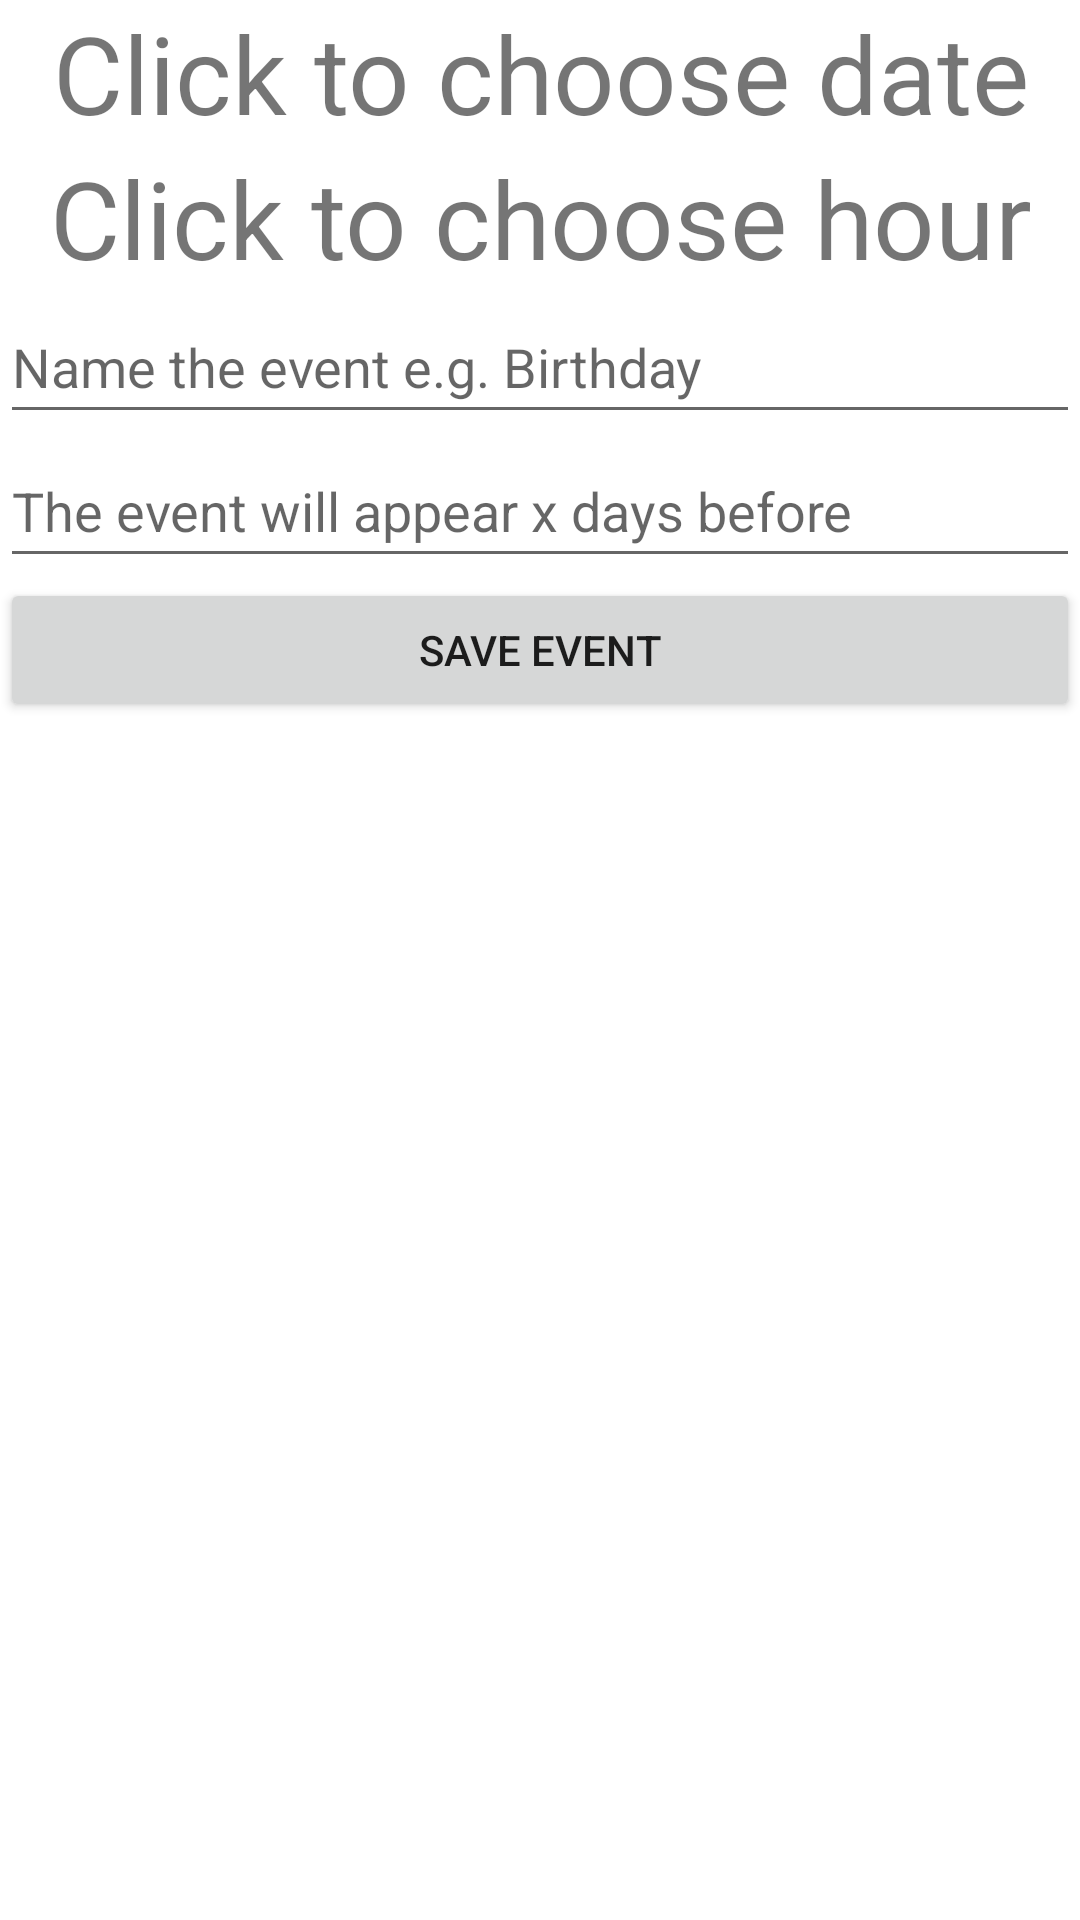

This screen was rendered from an Android layout file. Write that file and the resources it references.
<!-- AndroidManifest.xml: application theme Theme.InteligentMirror -->
<!-- res/layout/event_include.xml -->
<ScrollView xmlns:android="http://schemas.android.com/apk/res/android"
    xmlns:app="http://schemas.android.com/apk/res-auto"
    android:layout_width="match_parent"
    android:layout_height="match_parent">
    <LinearLayout
        android:layout_width="match_parent"
        android:layout_height="wrap_content"
        android:orientation="vertical">

        <TextView
            android:id="@+id/dateTv"
            android:layout_width="match_parent"
            android:layout_height="wrap_content"
            android:text="@string/date"
            android:textAlignment="center"
            android:textSize="36sp" />

        <TextView
            android:id="@+id/hourTv"
            android:layout_width="match_parent"
            android:layout_height="wrap_content"
            android:text="@string/hour"
            android:textAlignment="center"
            android:textSize="36sp" />

        <EditText
            android:id="@+id/eventEt"
            android:layout_width="match_parent"
            android:layout_height="wrap_content"
            android:autofillHints="@string/event_name"
            android:ems="10"
            android:hint="@string/event_name"
            android:inputType="textPersonName"
            android:minHeight="48dp"
            android:textSize="18sp" />

        <EditText
            android:id="@+id/howmanydaysEt"
            android:layout_width="match_parent"
            android:layout_height="wrap_content"
            android:autofillHints="@string/event_days"
            android:ems="10"
            android:hint="@string/event_days"
            android:inputType="number"
            android:minHeight="48dp" />

        <Button
            android:id="@+id/eventBtn"
            android:layout_width="match_parent"
            android:layout_height="wrap_content"
            android:text="@string/event_btn" />

    </LinearLayout>
</ScrollView>
<!-- resources referenced by this layout -->
<resources>
  <string name="date">Click to choose date</string>
  <string name="event_btn">save event</string>
  <string name="event_days">The event will appear x days before</string>
  <string name="event_name">Name the event e.g. Birthday</string>
  <string name="hour">Click to choose hour</string>
  <style name="Theme.InteligentMirror" parent="Theme.MaterialComponents.DayNight.DarkActionBar">
          
          <item name="colorPrimary">@color/purple_500</item>
          <item name="colorPrimaryVariant">@color/purple_700</item>
          <item name="colorOnPrimary">@color/white</item>
          
          <item name="colorSecondary">@color/teal_200</item>
          <item name="colorSecondaryVariant">@color/teal_700</item>
          <item name="colorOnSecondary">@color/black</item>
          
          <item name="android:statusBarColor" tools:targetApi="l">?attr/colorPrimaryVariant</item>
          
      </style>
  <!-- not gathered from this repository: default colours our renderer supplied (Android Studio template values) -->
  <color name="purple_500">#FF6200EE</color>
  <color name="purple_700">#FF3700B3</color>
  <color name="teal_200">#FF03DAC5</color>
  <color name="teal_700">#FF018786</color>
  <color name="black">#FF000000</color>
  <color name="white">#FFFFFFFF</color>
</resources>
